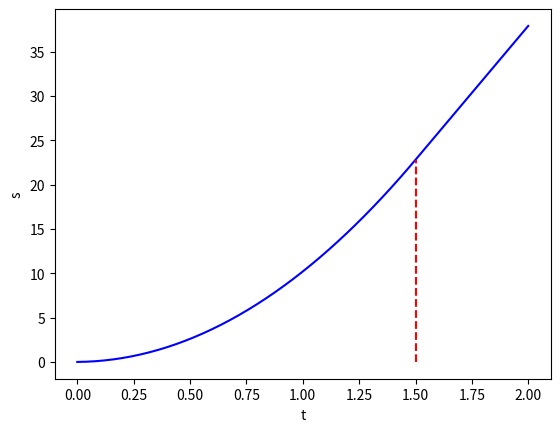

The matplotlib source for this figure:
import numpy as np
import matplotlib.pyplot as plt

def s_func(t, v0, a0, t1):
    if isinstance(t, (float,int)):
        if t <= t1:
            s = v0*t + 0.5*a0*t**2
        else:
            s = v0*t + 0.5*a0*t1**2 + a0*t1*(t-t1)
    elif isinstance(t, np.ndarray):
        s = np.where(t <= t1,
                     v0*t + 0.5*a0*t**2,
                     v0*t + 0.5*a0*t1**2 + a0*t1*(t-t1))
        """
        # Alternative
        s = np.zeros_like(t)
        s[t <= t1] = (v0*t + 0.5*a0*t**2)[t <= t1]
        s[t > t1]  = (v0*t + 0.5*a0*t1**2 + a0*t1*(t-t1))[t > t1]
        """
    return s

n = 201  # No of t values for plotting
t1 = 1.5

t = np.linspace(0, 2, n+1)
s = s_func(t, v0=0.2, a0=20, t1=t1)

plt.plot(t, s, 'b-')
plt.plot([t1, t1], [0, s_func(t=t1, v0=0.2, a0=20, t1=t1)], 'r--')
plt.xlabel('t')
plt.ylabel('s')
plt.savefig('myplot.png')
plt.show()

